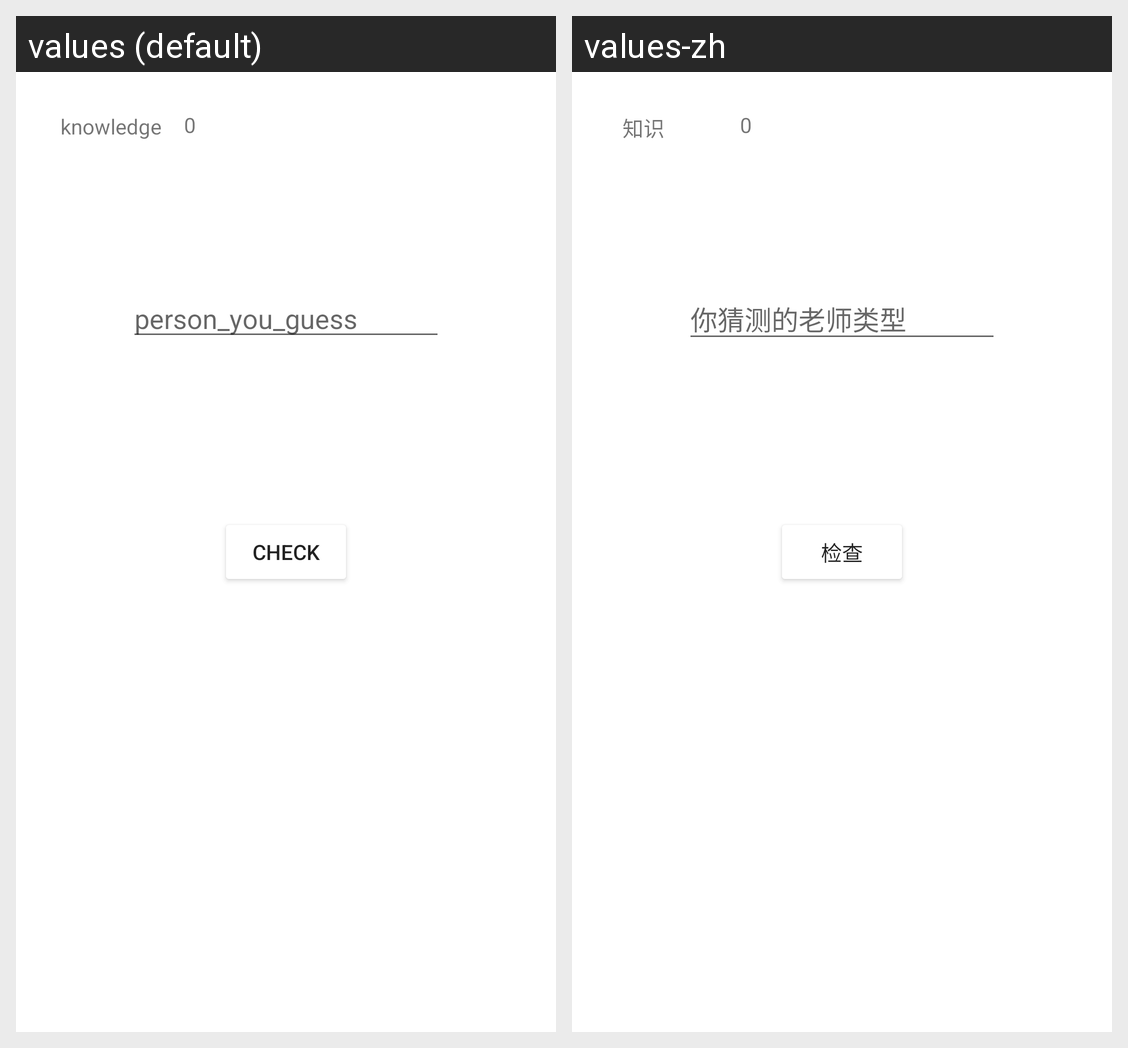

Translations of the strings shown on this Android screen, per locale in the grid:
Android screen res/layout/activity_game_two_guess.xml rendered under 2 locales, left to right: values (default), values-zh. Device: Nexus 5 (rendered at 1080×1920; each locale shown at half size, 540×960, under a caption strip naming it); theme AppTheme.
Strings drawn on this screen, with the default value and each locale's value (text and hints the layout hard-codes, and strings that could not be matched under every locale, appear in the picture but are not listed):

game2_Knowledge
  values: knowledge
  values-zh: 知识

game2_guess
  values: person_you_guess
  values-zh: 你猜测的老师类型

game2_bonus_check
  values: check
  values-zh: 检查
